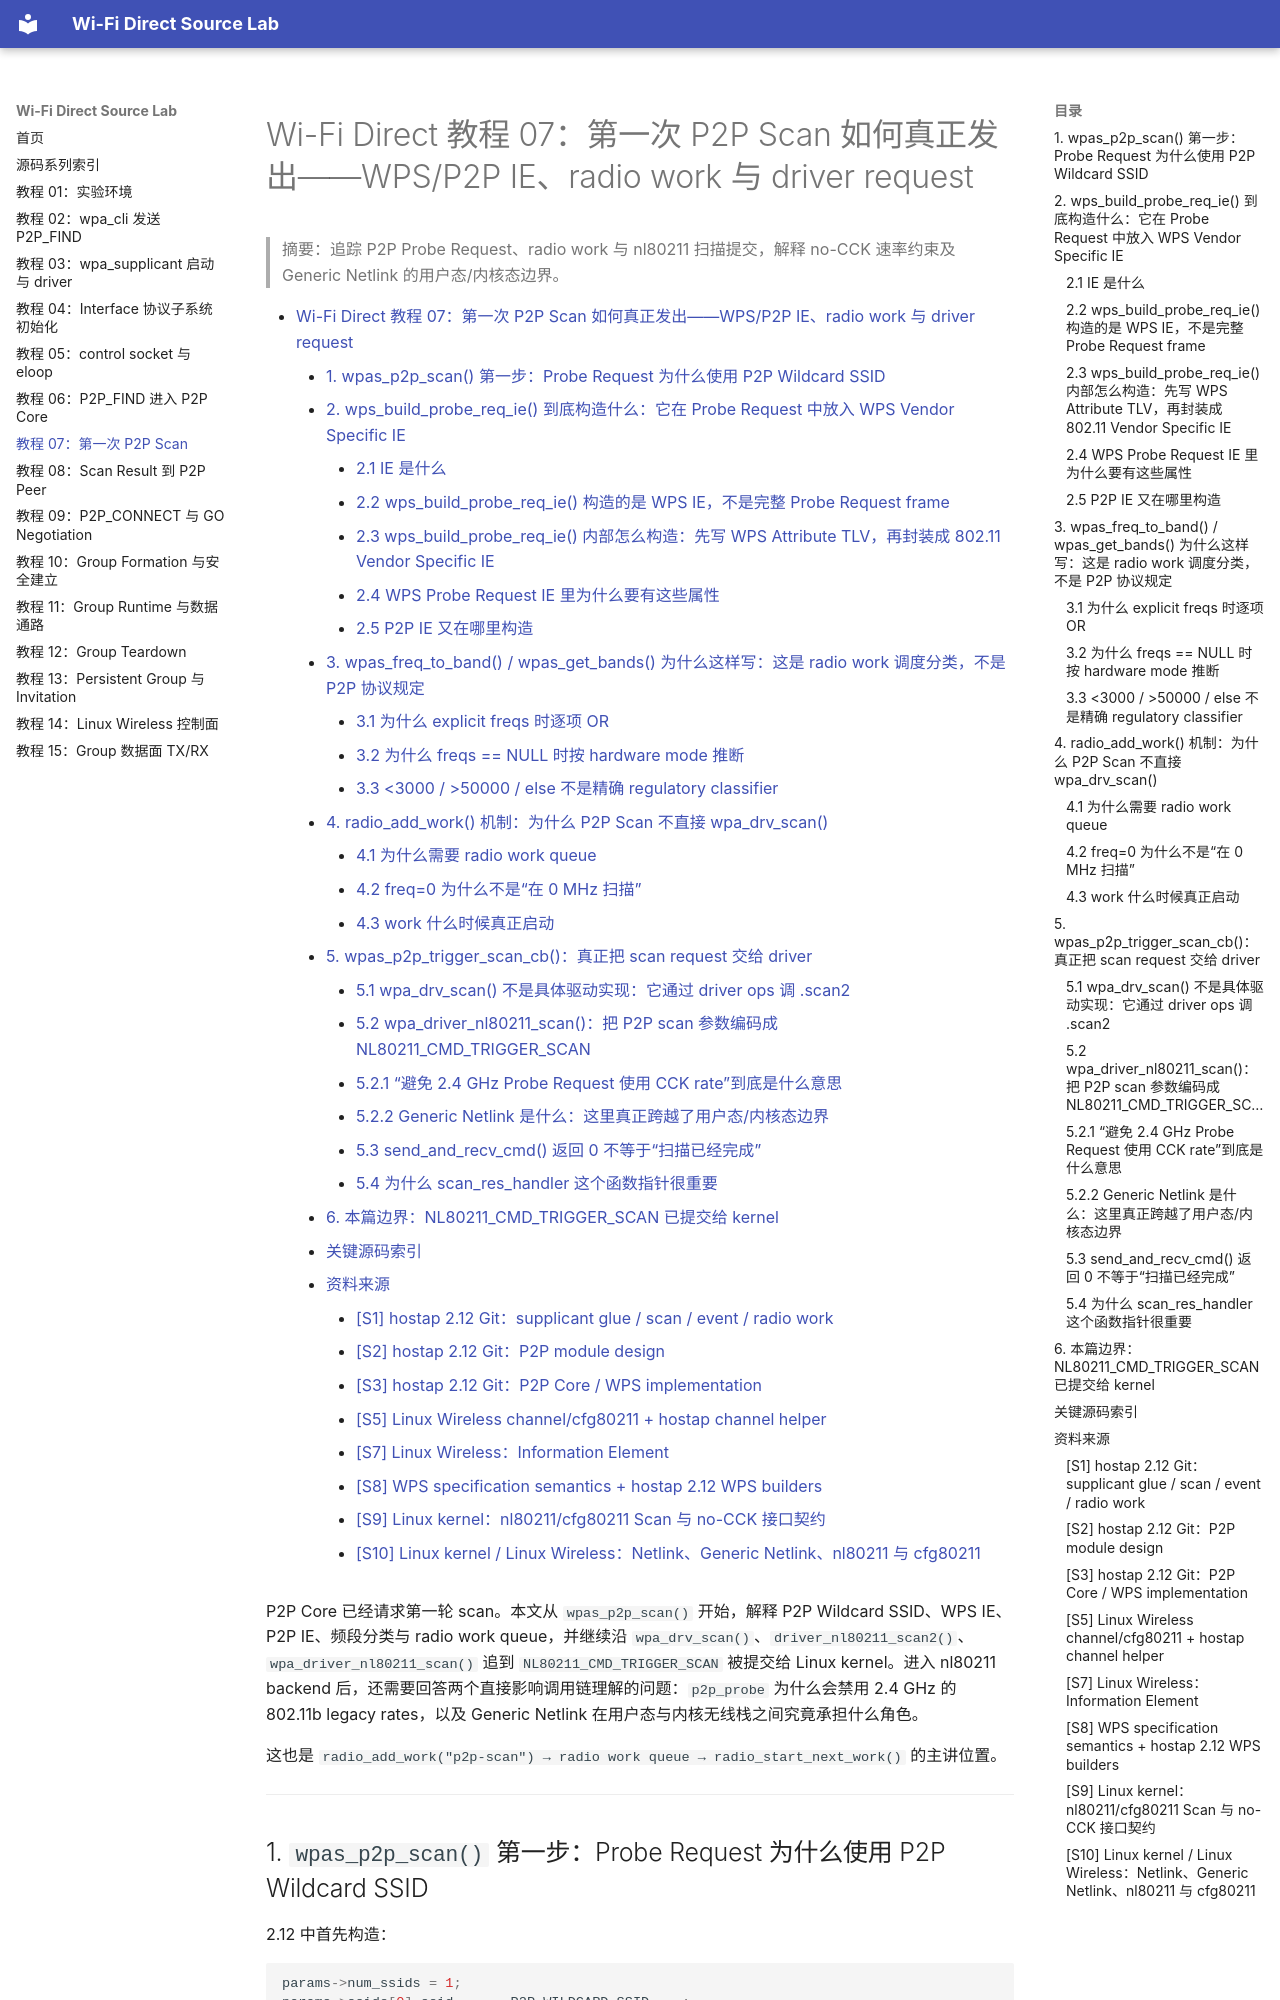

repository: wdfk-prog/wifi-direct · page: 07-p2p-first-scan/index.html · generator: mkdocs

<meta name="referrer" content="no-referrer" />

# Wi-Fi Direct 教程 07：第一次 P2P Scan 如何真正发出——WPS/P2P IE、radio work 与 driver request

> 摘要：追踪 P2P Probe Request、radio work 与 nl80211 扫描提交，解释 no-CCK 速率约束及 Generic Netlink 的用户态/内核态边界。

[TOC]

P2P Core 已经请求第一轮 scan。本文从 `wpas_p2p_scan()` 开始，解释 P2P Wildcard SSID、WPS IE、P2P IE、频段分类与 radio work queue，并继续沿 `wpa_drv_scan()`、`driver_nl80211_scan2()`、`wpa_driver_nl80211_scan()` 追到 `NL80211_CMD_TRIGGER_SCAN` 被提交给 Linux kernel。进入 nl80211 backend 后，还需要回答两个直接影响调用链理解的问题：`p2p_probe` 为什么会禁用 2.4 GHz 的 802.11b legacy rates，以及 Generic Netlink 在用户态与内核无线栈之间究竟承担什么角色。

这也是 `radio_add_work("p2p-scan") → radio work queue → radio_start_next_work()` 的主讲位置。

---

## 1. `wpas_p2p_scan()` 第一步：Probe Request 为什么使用 P2P Wildcard SSID

2.12 中首先构造：

```c
params->num_ssids = 1;
params->ssids[0].ssid = ... P2P_WILDCARD_SSID ...;
params->ssids[0].ssid_len = P2P_WILDCARD_SSID_LEN;
```

这里是在为 **主动扫描的 Probe Request** 准备 SSID。P2P Device Discovery 的 Probe Request 不是普通“只寻找某个已知家庭 WLAN SSID”的扫描，而要寻找具备 P2P 能力的设备/GO，因此使用 P2P wildcard SSID，并同时携带 WPS/P2P Information Elements。[S1](#source-s1) [S2](#source-s2)

下一句：

```c
wpa_s->wps->dev.p2p = 1;
```

告诉 WPS device data：当前构建的是 P2P 场景需要的 WPS 信息。

接下来进入用户特别关心的：

```text
wps_build_probe_req_ie()
```

---

<a id="idx-wps-ie"></a>

## 2. `wps_build_probe_req_ie()` 到底构造什么：它在 Probe Request 中放入 WPS Vendor Specific IE

### 2.1 IE 是什么

IE 是 **Information Element**。IEEE 802.11 management frame 的很多可变信息不是固定写死在 frame header 中，而是以一串 IE 携带。Linux Wireless 文档将 IE 描述为 management frame 中传递描述信息的 TLV 类结构，基本形式是：

```text
Element ID | Length | Data
```

Vendor Specific IE 还会在 Data 开头携带 OUI / vendor type，用于区分 WPS、P2P、WFD 等扩展。[S7](#source-s7)

因此本篇出现：

```text
P2P IE
WPS IE
Beacon IE
Probe Response IE
```

时，“IE”不是一个单独协议，而是 **802.11 management frame 内的可扩展信息容器**。

### 2.2 `wps_build_probe_req_ie()` 构造的是 WPS IE，不是完整 Probe Request frame

`wpas_p2p_scan()` 调用：

```c
wps_ie = wps_build_probe_req_ie(
    pw_id,
    &wpa_s->wps->dev,
    wpa_s->wps->uuid,
    WPS_REQ_ENROLLEE,
    num_req_dev_types,
    req_dev_types);
```

Hostap 的 WPS API 对这个函数的定义就是“Build WPS IE for Probe Request”。它返回的是一个 `wpabuf`，后面会被拼进 scan request 的 `extra_ies`，再由 driver 放进真正发出的 Probe Request frame。[S8](#source-s8)

概念层次是：

```text
wps_build_probe_req_ie()
    ↓
WPS Vendor Specific IE bytes
    ↓
params->extra_ies
    ↓
driver active scan
    ↓
802.11 Probe Request frame
        ├─ SSID IE = P2P wildcard
        ├─ WPS Vendor Specific IE
        └─ P2P Vendor Specific IE
```
